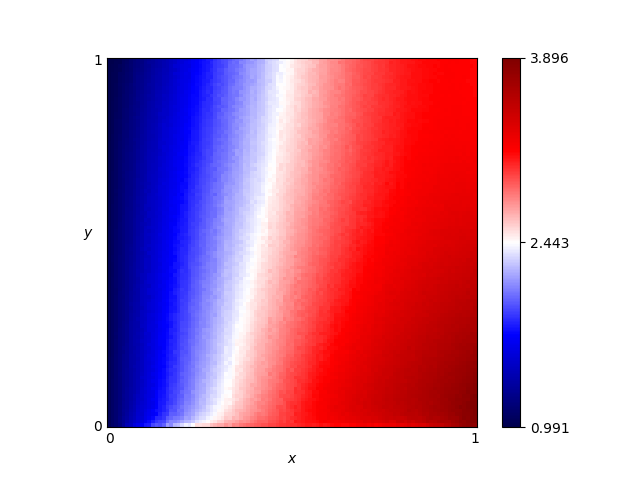

The file beside this chart, header and first rows:
x, y, score
0.46, 0.76, 2.473
0.54, 0.86, 2.619
0.16, 0.19, 1.778
0.61, 0.18, 3.159
0.82, 0.41, 3.337
0.72, 0.66, 3.037
0.63, 0.37, 3.084
0.41, 0.28, 2.596
0.16, 0.44, 1.671
0.8, 0.33, 3.361
0.84, 0.23, 3.503
0.25, 0.48, 1.972
0.62, 0.7, 2.873
0.78, 0.28, 3.366
0.03, 0.68, 1.133
0.57, 0.0, 3.097
0.69, 0.37, 3.183
0.46, 0.05, 2.944
0.65, 0.03, 3.293
0.56, 0.8, 2.709
0.28, 0.44, 2.094
0.65, 0.0, 3.15
0.57, 0.1, 3.174
0.44, 0.29, 2.71
0.63, 0.49, 2.969
0.26, 0.03, 2.324
0.92, 0.27, 3.57
0.69, 0.35, 3.185
0.79, 0.78, 3.11
0.3, 0.26, 2.264
0.98, 0.54, 3.358
0.25, 0.62, 1.893
0.55, 0.43, 2.849
0.19, 0.06, 1.983
0.14, 0.65, 1.552
0.09, 0.65, 1.351
0.92, 1.0, 3.167
0.51, 0.43, 2.773
0.36, 0.66, 2.222
0.33, 0.92, 2.028
0.01, 0.93, 1.02
0.25, 0.81, 1.819
0.9, 0.46, 3.381
0.3, 0.12, 2.358
0.87, 0.59, 3.278
0.8, 0.75, 3.13
0.93, 0.2, 3.631
0.34, 0.41, 2.298
0.05, 0.48, 1.243
0.9, 0.12, 3.679
0.59, 0.65, 2.82
0.72, 0.62, 3.07
0.29, 0.87, 1.926
0.02, 0.72, 1.087
0.8, 0.35, 3.355
0.09, 0.22, 1.453
0.05, 0.61, 1.226
0.49, 0.38, 2.743
0.62, 0.21, 3.15
0.79, 0.55, 3.209
... 10,141 more rows
